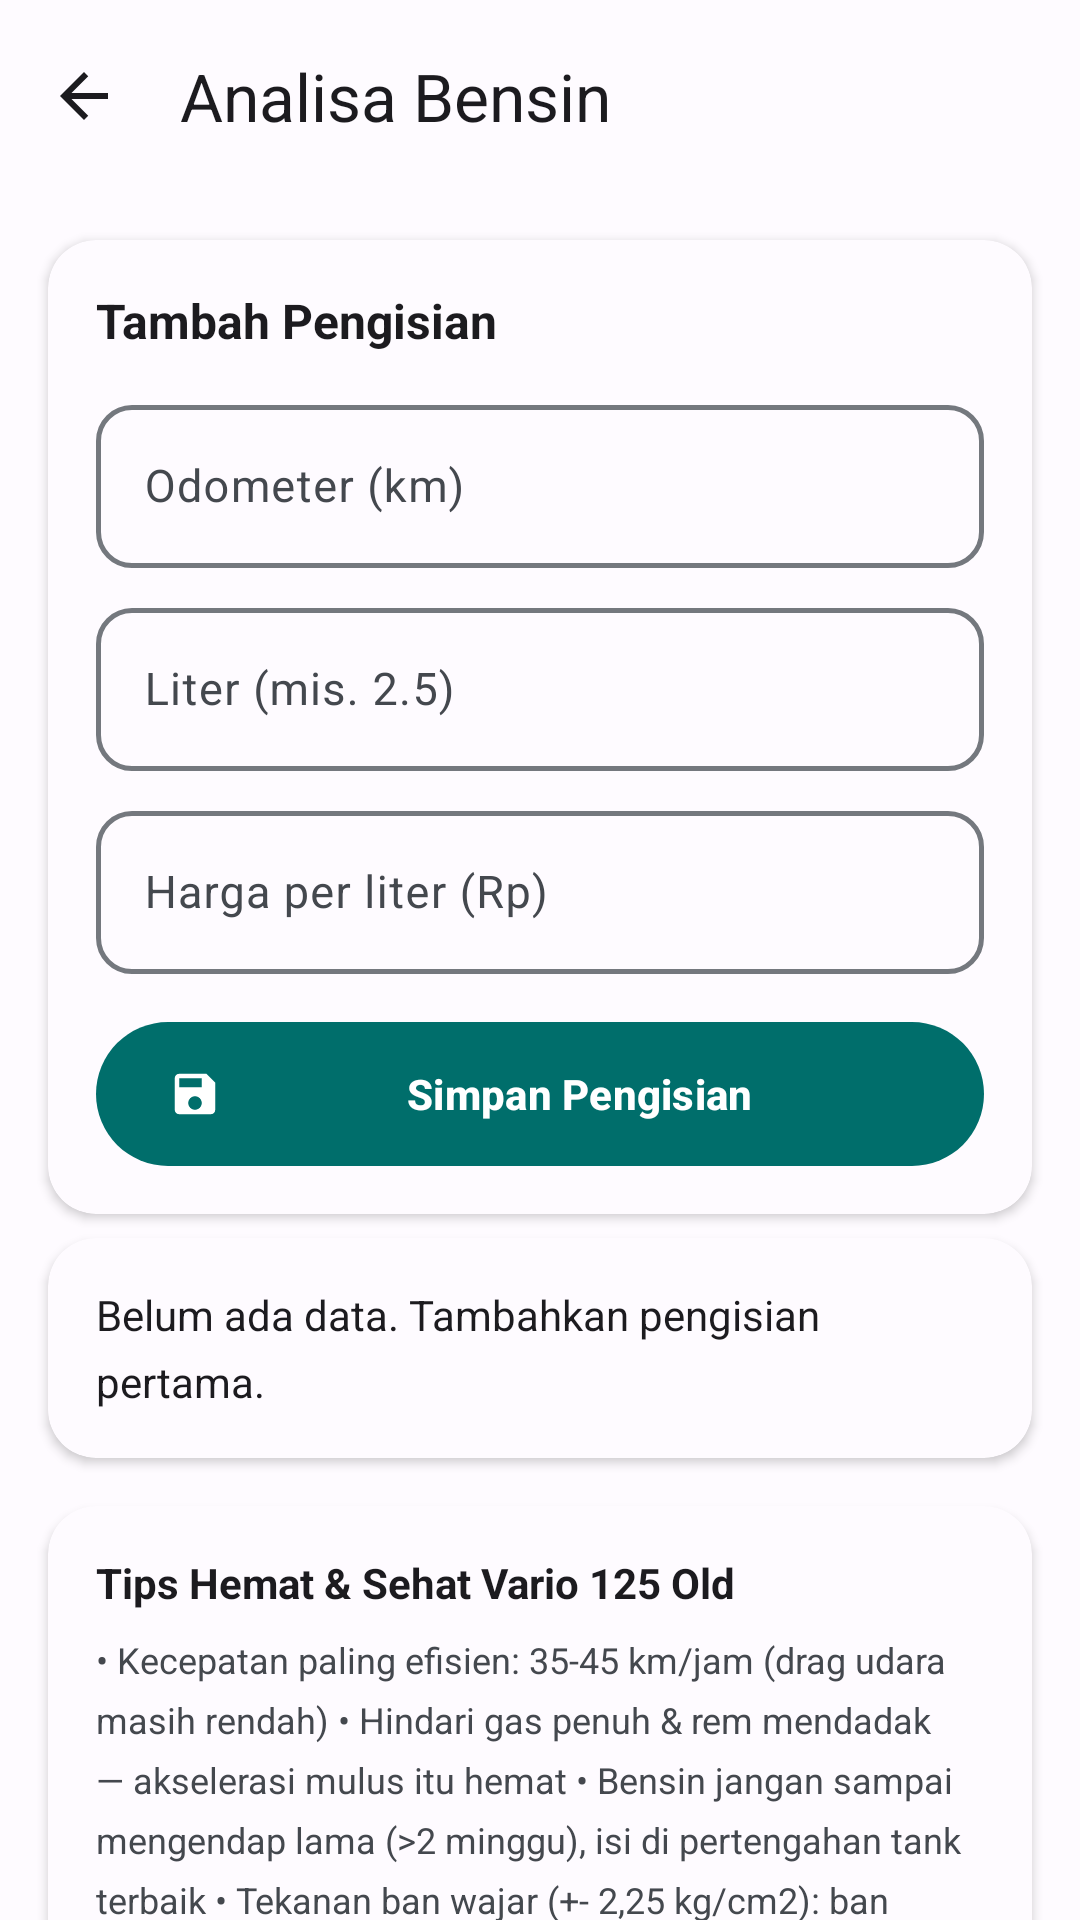

Here is an Android app screen rendered from its layout file. Give the layout XML and the strings, colors and styles it references.
<!-- AndroidManifest.xml: activity theme Theme.TCRApps -->
<!-- res/layout/activity_fuel.xml -->
﻿<?xml version="1.0" encoding="utf-8"?>
<androidx.constraintlayout.widget.ConstraintLayout xmlns:android="http://schemas.android.com/apk/res/android"
    xmlns:app="http://schemas.android.com/apk/res-auto"
    android:layout_width="match_parent"
    android:layout_height="match_parent"
    android:background="@color/md_sys_color_background"
    android:fitsSystemWindows="true">

    
    <com.google.android.material.appbar.MaterialToolbar
        android:id="@+id/toolbarFuel"
        android:layout_width="0dp"
        android:layout_height="?attr/actionBarSize"
        android:background="@color/md_sys_color_surface"
        app:layout_constraintTop_toTopOf="parent"
        app:layout_constraintStart_toStartOf="parent"
        app:layout_constraintEnd_toEndOf="parent"
        app:title="Analisa Bensin"
        app:titleTextColor="@color/md_sys_color_on_surface"
        app:navigationIcon="@drawable/ic_arrow_back_24"
        app:navigationIconTint="@color/md_sys_color_on_surface" />

    
    <androidx.cardview.widget.CardView
        android:id="@+id/cardFuelForm"
        style="@style/Widget.TCRApps.Card"
        android:layout_width="0dp"
        android:layout_height="wrap_content"
        android:layout_margin="16dp"
        app:layout_constraintTop_toBottomOf="@id/toolbarFuel"
        app:layout_constraintStart_toStartOf="parent"
        app:layout_constraintEnd_toEndOf="parent">

        <LinearLayout
            android:layout_width="match_parent"
            android:layout_height="wrap_content"
            android:orientation="vertical"
            android:padding="16dp">

            <TextView
                android:layout_width="wrap_content"
                android:layout_height="wrap_content"
                android:text="Tambah Pengisian"
                android:textColor="@color/md_sys_color_on_surface"
                android:textSize="16sp"
                android:textStyle="bold" />

            <com.google.android.material.textfield.TextInputLayout
                style="@style/Widget.TCRApps.TextInputLayout"
                android:layout_width="match_parent"
                android:layout_height="wrap_content"
                android:layout_marginTop="12dp"
                android:hint="Odometer (km)">

                <com.google.android.material.textfield.TextInputEditText
                    android:id="@+id/etOdo"
                    android:layout_width="match_parent"
                    android:layout_height="wrap_content"
                    android:inputType="numberDecimal"
                    android:textColor="@color/md_sys_color_on_surface"
                    android:textSize="15sp" />
            </com.google.android.material.textfield.TextInputLayout>

            <com.google.android.material.textfield.TextInputLayout
                style="@style/Widget.TCRApps.TextInputLayout"
                android:layout_width="match_parent"
                android:layout_height="wrap_content"
                android:layout_marginTop="8dp"
                android:hint="Liter (mis. 2.5)">

                <com.google.android.material.textfield.TextInputEditText
                    android:id="@+id/etLiters"
                    android:layout_width="match_parent"
                    android:layout_height="wrap_content"
                    android:inputType="numberDecimal"
                    android:textColor="@color/md_sys_color_on_surface"
                    android:textSize="15sp" />
            </com.google.android.material.textfield.TextInputLayout>

            <com.google.android.material.textfield.TextInputLayout
                style="@style/Widget.TCRApps.TextInputLayout"
                android:layout_width="match_parent"
                android:layout_height="wrap_content"
                android:layout_marginTop="8dp"
                android:hint="Harga per liter (Rp)">

                <com.google.android.material.textfield.TextInputEditText
                    android:id="@+id/etPrice"
                    android:layout_width="match_parent"
                    android:layout_height="wrap_content"
                    android:inputType="numberDecimal"
                    android:textColor="@color/md_sys_color_on_surface"
                    android:textSize="15sp" />
            </com.google.android.material.textfield.TextInputLayout>

            <com.google.android.material.button.MaterialButton
                android:id="@+id/btnSaveFuel"
                style="@style/Widget.TCRApps.Button.Filled"
                android:layout_width="match_parent"
                android:layout_height="48dp"
                android:layout_marginTop="16dp"
                android:text="Simpan Pengisian"
                android:textSize="14sp"
                app:cornerRadius="24dp"
                app:icon="@drawable/ic_save_24"
                app:iconGravity="start"
                app:iconPadding="8dp" />
        </LinearLayout>
    </androidx.cardview.widget.CardView>

    
    <androidx.cardview.widget.CardView
        android:id="@+id/cardFuelSummary"
        style="@style/Widget.TCRApps.Card"
        android:layout_width="0dp"
        android:layout_height="wrap_content"
        android:layout_marginHorizontal="16dp"
        android:layout_marginTop="8dp"
        app:layout_constraintTop_toBottomOf="@id/cardFuelForm"
        app:layout_constraintStart_toStartOf="parent"
        app:layout_constraintEnd_toEndOf="parent">

        <LinearLayout
            android:layout_width="match_parent"
            android:layout_height="wrap_content"
            android:orientation="vertical"
            android:padding="16dp">

            <TextView
                android:id="@+id/tvFuelSummary"
                android:layout_width="match_parent"
                android:layout_height="wrap_content"
                android:lineSpacingExtra="6dp"
                android:text="Belum ada data. Tambahkan pengisian pertama."
                android:textColor="@color/md_sys_color_on_surface"
                android:textSize="14sp" />
        </LinearLayout>
    </androidx.cardview.widget.CardView>

    
    <androidx.cardview.widget.CardView
        style="@style/Widget.TCRApps.Card"
        android:layout_width="0dp"
        android:layout_height="wrap_content"
        android:layout_margin="16dp"
        app:layout_constraintTop_toBottomOf="@id/cardFuelSummary"
        app:layout_constraintStart_toStartOf="parent"
        app:layout_constraintEnd_toEndOf="parent">

        <LinearLayout
            android:layout_width="match_parent"
            android:layout_height="wrap_content"
            android:orientation="vertical"
            android:padding="16dp">

            <TextView
                android:layout_width="wrap_content"
                android:layout_height="wrap_content"
                android:text="Tips Hemat &amp; Sehat Vario 125 Old"
                android:textColor="@color/md_sys_color_on_surface"
                android:textSize="14sp"
                android:textStyle="bold" />

            <TextView
                android:layout_width="match_parent"
                android:layout_height="wrap_content"
                android:layout_marginTop="8dp"
                android:lineSpacingExtra="6dp"
                android:text="&#8226; Kecepatan paling efisien: 35-45 km/jam (drag udara masih rendah)
&#8226; Hindari gas penuh &amp; rem mendadak — akselerasi mulus itu hemat
&#8226; Bensin jangan sampai mengendap lama (>2 minggu), isi di pertengahan tank terbaik
&#8226; Tekanan ban wajar (+- 2,25 kg/cm2): ban kempes = boros 5-10%
&#8226; Log pengisian tiap kali isi -> km/L adalah indikator kesehatan mesin"
                android:textColor="@color/md_sys_color_on_surface_variant"
                android:textSize="12sp" />
        </LinearLayout>
    </androidx.cardview.widget.CardView>

    
    <ScrollView
        android:layout_width="0dp"
        android:layout_height="0dp"
        android:layout_marginHorizontal="16dp"
        android:layout_marginBottom="16dp"
        android:clipToPadding="false"
        android:paddingBottom="16dp"
        app:layout_constraintTop_toBottomOf="@id/cardFuelSummary"
        app:layout_constraintBottom_toBottomOf="parent"
        app:layout_constraintStart_toStartOf="parent"
        app:layout_constraintEnd_toEndOf="parent">

        <LinearLayout
            android:id="@+id/listFuel"
            android:layout_width="match_parent"
            android:layout_height="wrap_content"
            android:orientation="vertical"
            android:paddingTop="8dp" />
    </ScrollView>

</androidx.constraintlayout.widget.ConstraintLayout>
<!-- resources referenced by this layout -->
<resources>
  <color name="md_sys_color_background">#FEFBFF</color>
  <color name="md_sys_color_on_surface">#1C1B1F</color>
  <color name="md_sys_color_on_surface_variant">#44484E</color>
  <color name="md_sys_color_surface">#FEFBFF</color>
  <!-- drawable ic_arrow_back_24 (drawable) -->
  <vector xmlns:android="http://schemas.android.com/apk/res/android"
      android:width="24dp"
      android:height="24dp"
      android:viewportWidth="24"
      android:viewportHeight="24">
      <path
          android:fillColor="@color/md_sys_color_on_surface"
          android:pathData="M20,11H7.83l5.59,-5.59L12,4l-8,8 8,8 1.41,-1.41L7.83,13H20v-2z"/>
  </vector>
  <!-- drawable ic_save_24 (drawable) -->
  <vector xmlns:android="http://schemas.android.com/apk/res/android"
      android:width="24dp"
      android:height="24dp"
      android:viewportWidth="24"
      android:viewportHeight="24">
      <path
          android:fillColor="@color/md_sys_color_on_primary"
          android:pathData="M17,3H5c-1.11,0 -2,.9 -2,2v14c0,1.1.89,2 2,2h14c1.1,0 2-.9 2-2V7l-4,-4zm-5,16c-1.66,0 -3,-1.34 -3,-3s1.34,-3 3,-3 3,1.34 3,3 -1.34,3 -3,3zm3,-10H5V5h10v4z"/>
  </vector>
  <style name="Widget.TCRApps.Button.Filled" parent="Widget.Material3.Button">
          <item name="cornerRadius">28dp</item>
          <item name="android:textSize">14sp</item>
          <item name="android:textStyle">bold</item>
          <item name="android:insetTop">0dp</item>
          <item name="android:insetBottom">0dp</item>
          <item name="android:paddingVertical">14dp</item>
      </style>
  <style name="Widget.TCRApps.Card" parent="Widget.Material3.CardView.Elevated">
          <item name="cardCornerRadius">16dp</item>
          <item name="cardElevation">2dp</item>
          <item name="cardBackgroundColor">@color/md_sys_color_surface</item>
          <item name="strokeColor">@color/md_sys_color_outline_variant</item>
          <item name="strokeWidth">1dp</item>
      </style>
  <style name="Widget.TCRApps.TextInputLayout" parent="Widget.Material3.TextInputLayout.OutlinedBox">
          <item name="boxCornerRadiusTopStart">12dp</item>
          <item name="boxCornerRadiusTopEnd">12dp</item>
          <item name="boxCornerRadiusBottomStart">12dp</item>
          <item name="boxCornerRadiusBottomEnd">12dp</item>
          <item name="boxStrokeWidth">1.5dp</item>
          <item name="boxStrokeWidthFocused">2dp</item>
          <item name="boxBackgroundColor">@color/md_sys_color_surface</item>
          <item name="hintTextColor">@color/md_sys_color_on_surface_variant</item>
      </style>
  <color name="md_sys_color_on_primary">#FFFFFF</color>
  <color name="md_sys_color_outline_variant">#C4C7CC</color>
  <color name="md_sys_color_primary">#006E6B</color>
  <color name="md_sys_color_secondary">#4A6361</color>
  <color name="md_sys_color_on_secondary">#FFFFFF</color>
  <color name="md_sys_color_tertiary">#625B71</color>
  <color name="md_sys_color_on_tertiary">#FFFFFF</color>
  <color name="md_sys_color_error">#BA1A1A</color>
  <color name="md_sys_color_on_error">#FFFFFF</color>
  <color name="md_sys_color_surface_variant">#E0E4E7</color>
  <color name="md_sys_color_on_background">#1C1B1F</color>
  <color name="md_sys_color_outline">#74787E</color>
  <style name="ShapeAppearance.TCRApps.SmallComponent" parent="ShapeAppearance.Material3.SmallComponent">
          <item name="cornerFamily">rounded</item>
          <item name="cornerSize">12dp</item>
      </style>
  <style name="ShapeAppearance.TCRApps.MediumComponent" parent="ShapeAppearance.Material3.MediumComponent">
          <item name="cornerFamily">rounded</item>
          <item name="cornerSize">16dp</item>
      </style>
  <style name="ShapeAppearance.TCRApps.LargeComponent" parent="ShapeAppearance.Material3.LargeComponent">
          <item name="cornerFamily">rounded</item>
          <item name="cornerSize">24dp</item>
      </style>
</resources>
